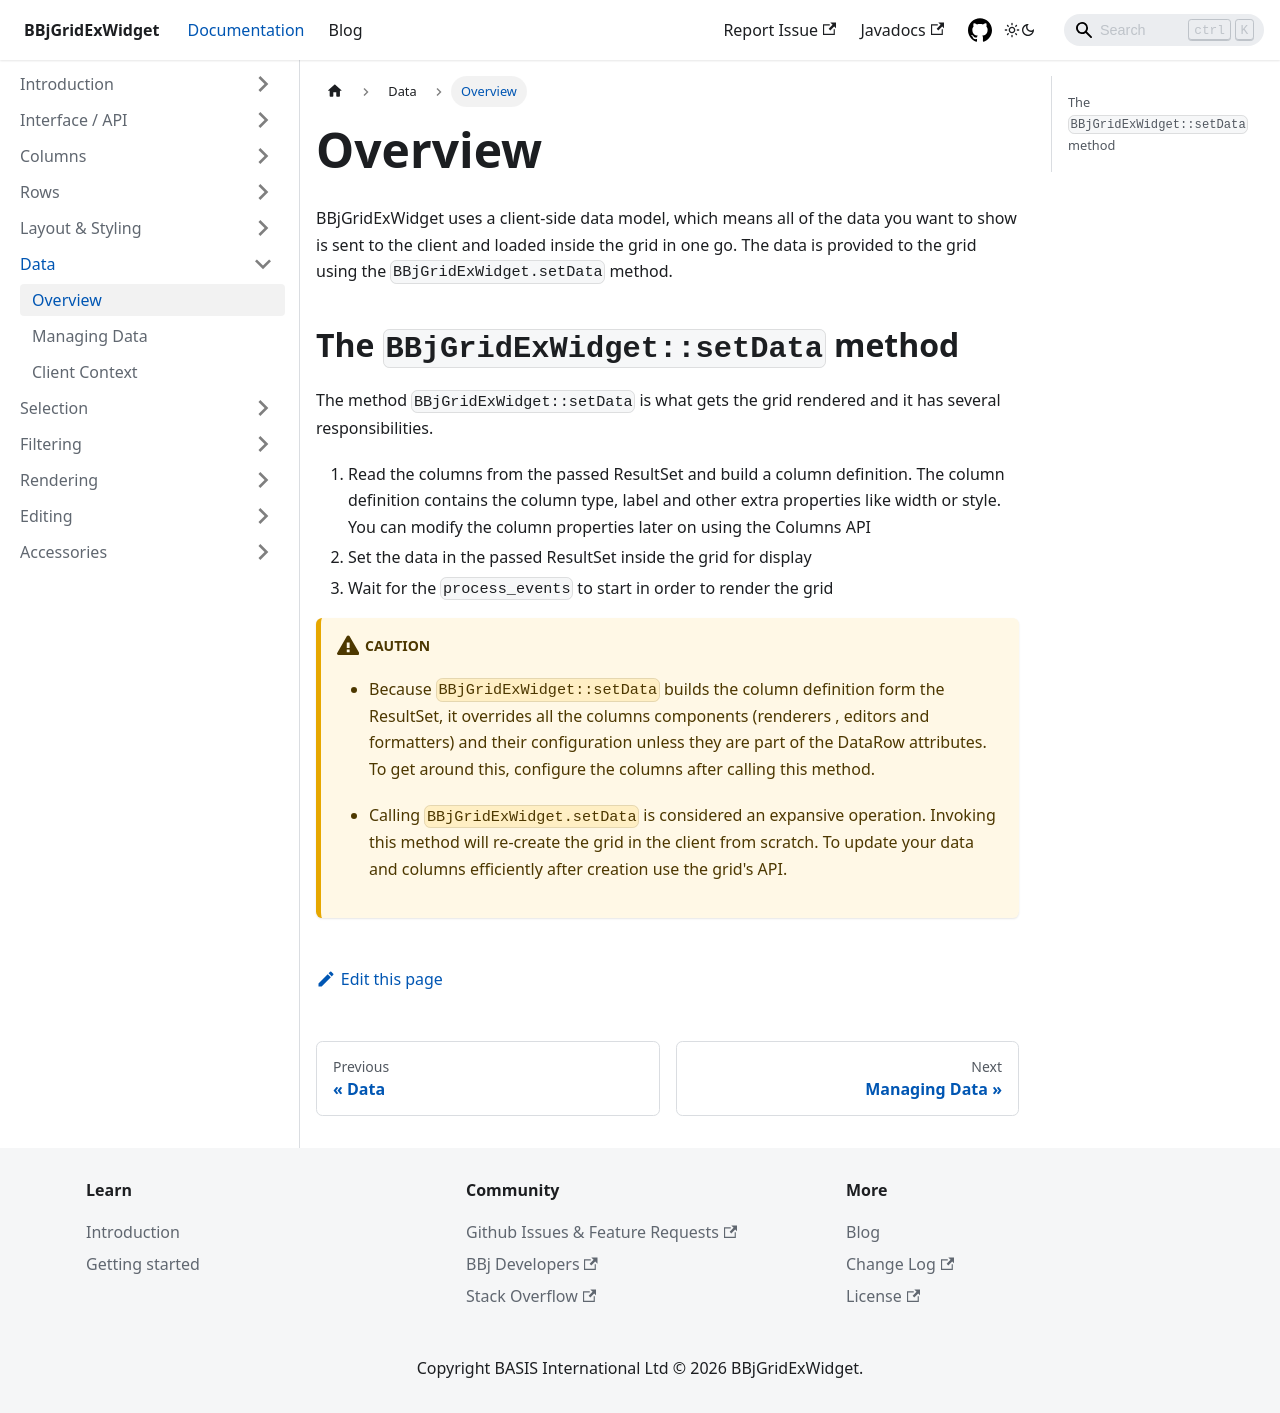

repository: BBj-Plugins/BBjGridExWidget · page: docs/data/overview.html · generator: docusaurus

---
sidebar_position: 1
title: Overview
---

BBjGridExWidget uses a client-side data model, which means all of the data you want to show is sent to the client and loaded inside the grid in one go. The data is provided to the grid using the `BBjGridExWidget.setData` method.


## The `BBjGridExWidget::setData` method

The method `BBjGridExWidget::setData` is what gets the grid rendered and it has several responsibilities.

1. Read the columns from the passed ResultSet and build a column definition. The column definition contains the column type, label and other extra properties like width or style. You can modify the column properties later on using the Columns API
2. Set the data in the passed ResultSet inside the grid for display
3. Wait for the `process_events` to start in order to render the grid

:::caution
* Because `BBjGridExWidget::setData` builds the column definition form the ResultSet, it overrides all the
columns components (renderers , editors and formatters) and their configuration unless they are part of the DataRow attributes. To get around this, configure the columns after calling this method.

* Calling `BBjGridExWidget.setData` is considered an expansive operation. Invoking this method will re-create the grid in the client
from scratch. To update your data and columns efficiently after creation use the grid's API.
:::
